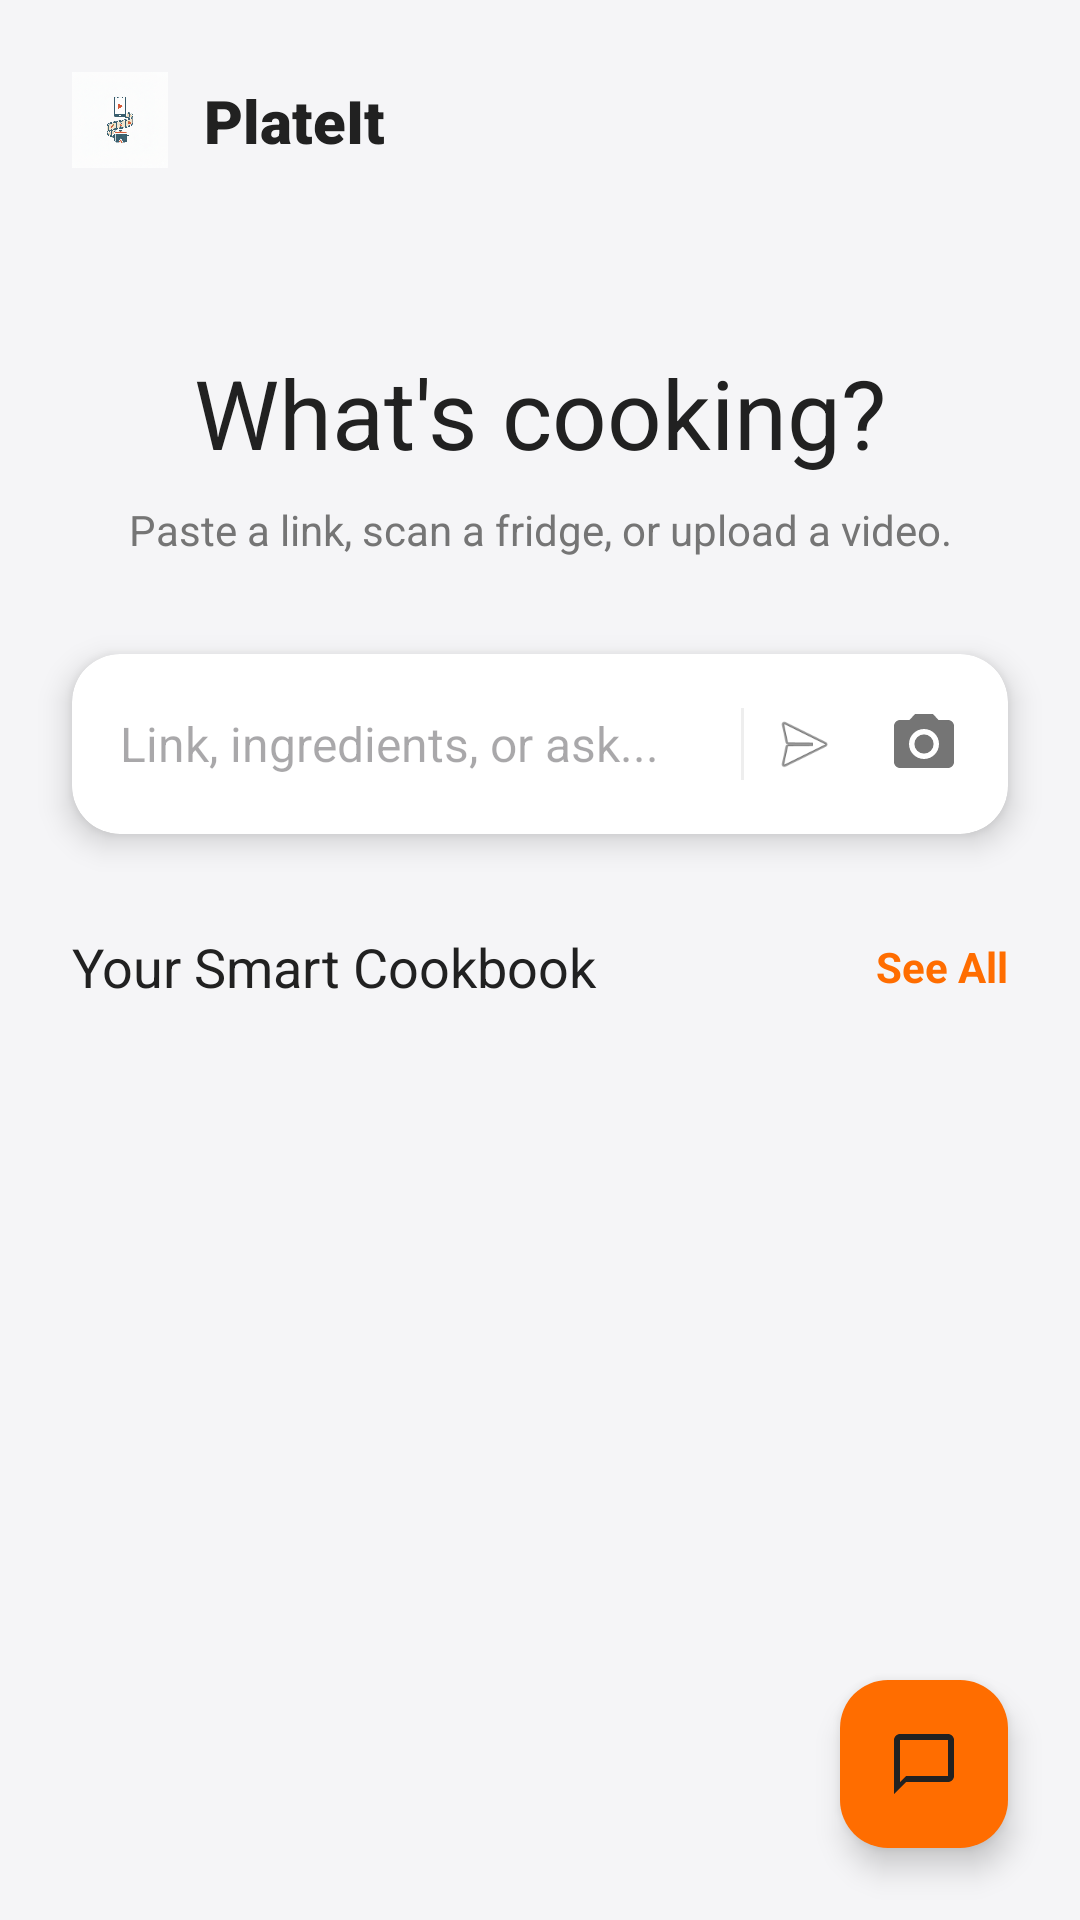

Write the Android layout XML for this screen, with the resource values it uses.
<!-- AndroidManifest.xml: application theme Theme.PlateIt -->
<!-- res/layout/fragment_home.xml -->
<?xml version="1.0" encoding="utf-8"?>
<androidx.constraintlayout.widget.ConstraintLayout xmlns:android="http://schemas.android.com/apk/res/android"
    xmlns:app="http://schemas.android.com/apk/res-auto"
    android:layout_width="match_parent"
    android:layout_height="match_parent"
    android:background="@color/plain_white">
    
    <ImageView
        android:id="@+id/imgLogoSmall"
        android:layout_width="32dp"
        android:layout_height="32dp"
        android:layout_marginStart="24dp"
        android:layout_marginTop="24dp"
        android:src="@drawable/app_logo"
        app:layout_constraintStart_toStartOf="parent"
        app:layout_constraintTop_toTopOf="parent" />

    <TextView
        android:id="@+id/tvAppName"
        android:layout_width="wrap_content"
        android:layout_height="wrap_content"
        android:layout_marginStart="12dp"
        android:fontFamily="sans-serif-black"
        android:text="PlateIt"
        android:textColor="@color/tech_black"
        android:textSize="20sp"
        app:layout_constraintBottom_toBottomOf="@id/imgLogoSmall"
        app:layout_constraintStart_toEndOf="@id/imgLogoSmall"
        app:layout_constraintTop_toTopOf="@id/imgLogoSmall" />

    
    <TextView
        android:id="@+id/tvHeroTitle"
        android:layout_width="wrap_content"
        android:layout_height="wrap_content"
        android:layout_marginTop="60dp"
        android:fontFamily="sans-serif-bold"
        android:text="What's cooking?"
        android:textColor="@color/tech_black"
        android:textSize="32sp"
        app:layout_constraintEnd_toEndOf="parent"
        app:layout_constraintStart_toStartOf="parent"
        app:layout_constraintTop_toBottomOf="@id/imgLogoSmall" />

    <TextView
        android:id="@+id/tvHeroSubtitle"
        android:layout_width="wrap_content"
        android:layout_height="wrap_content"
        android:layout_marginTop="8dp"
        android:text="Paste a link, scan a fridge, or upload a video."
        android:textColor="@color/gray_600"
        android:textSize="14sp"
        app:layout_constraintEnd_toEndOf="parent"
        app:layout_constraintStart_toStartOf="parent"
        app:layout_constraintTop_toBottomOf="@id/tvHeroTitle" />

    
    <androidx.cardview.widget.CardView
        android:id="@+id/searchCard"
        android:layout_width="match_parent"
        android:layout_height="60dp"
        android:layout_marginHorizontal="24dp"
        android:layout_marginTop="32dp"
        app:cardCornerRadius="16dp"
        app:cardElevation="6dp"
        app:cardBackgroundColor="@color/white"
        app:layout_constraintTop_toBottomOf="@id/tvHeroSubtitle">

        <LinearLayout
            android:id="@+id/searchBarContainer"
            android:layout_width="match_parent"
            android:layout_height="match_parent"
            android:gravity="center_vertical"
            android:orientation="horizontal"
            android:paddingHorizontal="16dp">

            <EditText
                android:id="@+id/etPasteUrl"
                android:layout_width="0dp"
                android:layout_height="match_parent"
                android:layout_weight="1"
                android:background="@null"
                android:hint="Link, ingredients, or ask..."
                android:inputType="textUri"
                android:maxLines="1"
                android:textColor="@color/tech_black"
                android:textSize="16sp" />

            
            <View
                android:layout_width="1dp"
                android:layout_height="24dp"
                android:background="#EEE"
                android:layout_marginHorizontal="8dp"/>

            
            
            
            <ImageView
                android:id="@+id/btnPaste"
                android:layout_width="24dp"
                android:layout_height="24dp"
                android:layout_marginEnd="16dp"
                android:src="@android:drawable/ic_menu_send"
                android:tooltipText="Go / Paste" />

            
            <ImageView
                android:id="@+id/btnScan"
                android:layout_width="24dp"
                android:layout_height="24dp"
                android:src="@drawable/ic_camera_alt"
                app:tint="@color/gray_600"
                android:tooltipText="Scan Ingredients" />

        </LinearLayout>
    </androidx.cardview.widget.CardView>

    
    <androidx.core.widget.NestedScrollView
        android:layout_width="match_parent"
        android:layout_height="0dp"
        app:layout_constraintTop_toBottomOf="@id/searchCard"
        app:layout_constraintBottom_toBottomOf="parent"
        android:fillViewport="true">
        
        <LinearLayout
            android:layout_width="match_parent"
            android:layout_height="wrap_content"
            android:orientation="vertical"
            android:paddingBottom="80dp">

            
            <LinearLayout
                android:layout_width="match_parent"
                android:layout_height="wrap_content"
                android:orientation="horizontal"
                android:gravity="center_vertical"
                android:paddingHorizontal="24dp"
                android:layout_marginTop="32dp">

                <TextView
                    android:layout_width="0dp"
                    android:layout_height="wrap_content"
                    android:layout_weight="1"
                    android:fontFamily="sans-serif-bold"
                    android:text="Your Smart Cookbook"
                    android:textColor="@color/tech_black"
                    android:textSize="18sp" />

                <TextView
                    android:layout_width="wrap_content"
                    android:layout_height="wrap_content"
                    android:text="See All"
                    android:textColor="@color/app_primary"
                    android:textStyle="bold"
                    android:textSize="14sp"/>

            </LinearLayout>

            <androidx.recyclerview.widget.RecyclerView
                android:id="@+id/rvRecipes"
                android:layout_width="match_parent"
                android:layout_height="wrap_content"
                android:layout_marginTop="16dp"
                android:paddingHorizontal="24dp"
                android:clipToPadding="false"
                android:orientation="vertical"
                app:layoutManager="androidx.recyclerview.widget.LinearLayoutManager"
                android:nestedScrollingEnabled="false"/>
                
        </LinearLayout>
    </androidx.core.widget.NestedScrollView>

    <com.google.android.material.floatingactionbutton.FloatingActionButton
        android:id="@+id/fabChat"
        android:layout_width="wrap_content"
        android:layout_height="wrap_content"
        android:layout_marginEnd="24dp"
        android:layout_marginBottom="24dp"
        android:contentDescription="Chat with Chef"
        android:src="@drawable/ic_chat"
        app:backgroundTint="@color/app_primary"
        app:tint="@color/tech_black"
        app:layout_constraintBottom_toBottomOf="parent"
        app:layout_constraintEnd_toEndOf="parent" />

</androidx.constraintlayout.widget.ConstraintLayout>
<!-- resources referenced by this layout -->
<resources>
  <color name="app_primary">@color/chef_orange</color>
  <color name="gray_600">#757575</color>
  <color name="plain_white">@color/chef_background</color>
  <color name="tech_black">@color/chef_dark</color>
  <color name="white">#FFFFFFFF</color>
  <!-- drawable app_logo: png bitmap (drawable, 873513 bytes) -->
  <!-- drawable ic_camera_alt (drawable) -->
  <vector xmlns:android="http://schemas.android.com/apk/res/android"
      android:width="24dp"
      android:height="24dp"
      android:viewportWidth="24.0"
      android:viewportHeight="24.0">
      <path
          android:fillColor="#FF000000"
          android:pathData="M12,12m-3.2,0a3.2,3.2 0,1,1 6.4,0a3.2,3.2 0,1,1 -6.4,0M9,2L7.17,4H4c-1.1,0 -2,0.9 -2,2v12c0,1.1 0.9,2 2,2h16c1.1,0 2,-0.9 2,-2V6c0,-1.1 -0.9,-2 -2,-2h-3.17L15,2H9zM12,17c-2.76,0 -5,-2.24 -5,-5s2.24,-5 5,-5 5,2.24 5,5 -2.24,5 -5,5z" />
  </vector>
  <!-- drawable ic_chat (drawable) -->
  <vector xmlns:android="http://schemas.android.com/apk/res/android"
      android:width="24dp"
      android:height="24dp"
      android:viewportWidth="24"
      android:viewportHeight="24"
      android:tint="#000000">
    <path
        android:fillColor="@android:color/white"
        android:pathData="M20,2H4c-1.1,0 -2,0.9 -2,2v18l4,-4h14c1.1,0 2,-0.9 2,-2V4c0,-1.1 -0.9,-2 -2,-2zM20,16H6l-2,2V4h16v12z"/>
  </vector>
  <style name="Theme.PlateIt" parent="Base.Theme.PlateIt" />
  <color name="chef_orange">#FF6D00</color>
  <color name="chef_background">#F5F5F7</color>
  <color name="chef_dark">#212121</color>
  <style name="Base.Theme.PlateIt" parent="Theme.Material3.Light.NoActionBar">
          
          <item name="colorPrimary">@color/chef_orange</item>
          <item name="colorPrimaryVariant">@color/chef_orange_light</item>
          <item name="colorOnPrimary">@color/chef_surface</item>
          
          <item name="colorSecondary">@color/chef_dark</item>
          <item name="colorOnSecondary">@color/chef_surface</item>
          
          <item name="android:colorBackground">@color/chef_background</item>
          <item name="colorSurface">@color/chef_surface</item>
          <item name="colorOnSurface">@color/chef_dark</item>
          
          
          <item name="android:statusBarColor">@color/chef_orange</item>
          <item name="android:windowLightStatusBar">true</item>
          
          <item name="android:navigationBarColor">@android:color/white</item>
      </style>
  <color name="chef_orange_light">#FFE0B2</color>
  <color name="chef_surface">#FFFFFF</color>
</resources>
